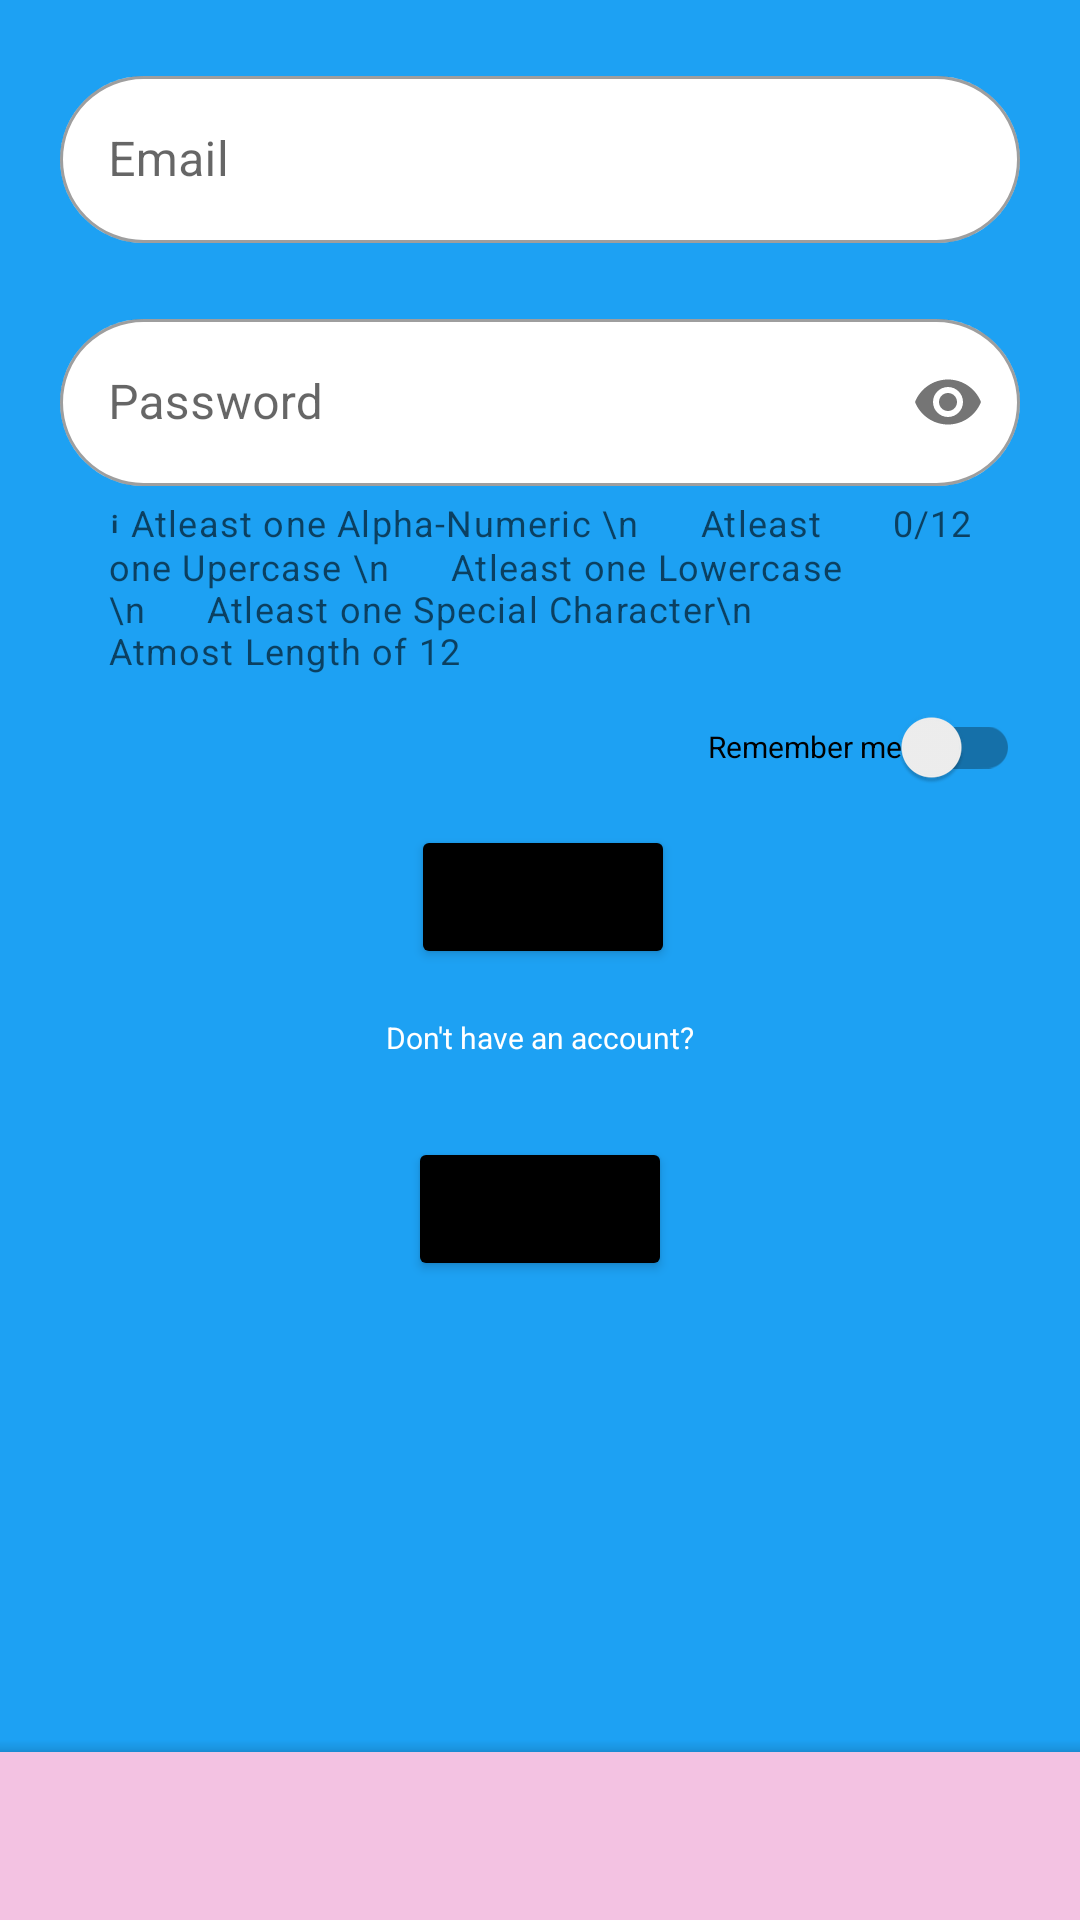

Write the Android layout XML for this screen, with the resource values it uses.
<!-- AndroidManifest.xml: application theme Theme.Twitter -->
<!-- res/layout/activity_sign_in.xml -->
<?xml version="1.0" encoding="utf-8"?>
<androidx.coordinatorlayout.widget.CoordinatorLayout xmlns:android="http://schemas.android.com/apk/res/android"
    xmlns:app="http://schemas.android.com/apk/res-auto"
    xmlns:tools="http://schemas.android.com/tools"
    android:layout_width="match_parent"
    android:layout_height="match_parent"
    tools:context=".SignIn"
    android:id="@+id/activity_sign_in_root_layout"
    android:background="@color/blue">

    <androidx.constraintlayout.widget.ConstraintLayout
        android:id="@+id/constraintLayout"
        android:layout_width="match_parent"
        android:layout_height="677dp">

        <Button
            android:id="@+id/button"
            android:layout_width="wrap_content"
            android:layout_height="wrap_content"
            android:layout_marginTop="50dp"
            android:backgroundTint="@color/black"
            android:text="@string/sign_in"
            app:layout_constraintEnd_toEndOf="parent"
            app:layout_constraintHorizontal_bias="0.504"
            app:layout_constraintStart_toStartOf="parent"
            app:layout_constraintTop_toBottomOf="@+id/inputlayout_password" />


        <com.google.android.material.textfield.TextInputLayout
            android:id="@+id/inputlayout_email"
            style="@style/Widget.MaterialComponents.TextInputLayout.OutlinedBox"
            android:layout_width="match_parent"
            android:layout_height="wrap_content"
            android:layout_marginLeft="20dp"
            android:layout_marginTop="20dp"
            android:layout_marginRight="20dp"
            app:boxBackgroundColor="@color/white"
            app:boxCornerRadiusBottomEnd="50dp"
            app:boxCornerRadiusBottomStart="50dp"
            app:boxCornerRadiusTopEnd="50dp"
            app:boxCornerRadiusTopStart="50dp"
            app:errorContentDescription="UpperCase Not Allowed"
            app:layout_constraintEnd_toEndOf="parent"
            app:layout_constraintStart_toStartOf="parent"
            app:layout_constraintTop_toTopOf="parent">

            <com.google.android.material.textfield.TextInputEditText
                android:id="@+id/email"
                android:layout_width="match_parent"
                android:layout_height="wrap_content"
                android:hint="@string/email"
                android:inputType="textEmailAddress" />
        </com.google.android.material.textfield.TextInputLayout>

        <com.google.android.material.textfield.TextInputLayout
            android:id="@+id/inputlayout_password"
            style="@style/Widget.MaterialComponents.TextInputLayout.OutlinedBox"
            android:layout_width="match_parent"
            android:layout_height="wrap_content"
            android:layout_marginLeft="20dp"
            android:layout_marginTop="20dp"
            android:layout_marginRight="20dp"
            app:boxBackgroundColor="@color/white"
            app:boxCornerRadiusBottomEnd="50dp"
            app:boxCornerRadiusBottomStart="50dp"
            app:boxCornerRadiusTopEnd="50dp"
            app:boxCornerRadiusTopStart="50dp"
            app:counterEnabled="true"
            app:counterMaxLength="12"

            app:helperText="ℹ Atleast one Alpha-Numeric \n      Atleast one Upercase \n      Atleast one Lowercase \n      Atleast one Special Character\n      Atmost Length of 12"
            app:layout_constraintTop_toBottomOf="@+id/inputlayout_email"
            app:passwordToggleEnabled="true">


            <com.google.android.material.textfield.TextInputEditText
                android:id="@+id/password"
                android:layout_width="match_parent"
                android:layout_height="wrap_content"
                android:hint="@string/password"
                android:inputType="textPassword" />
        </com.google.android.material.textfield.TextInputLayout>

        <androidx.appcompat.widget.SwitchCompat
            android:id="@+id/remember"
            android:layout_width="wrap_content"
            android:layout_height="wrap_content"
            android:layout_marginRight="20dp"
            android:text="@string/remember_me"
            android:textSize="10sp"
            app:layout_constraintEnd_toEndOf="parent"
            app:layout_constraintTop_toBottomOf="@+id/inputlayout_password" />

        <Button
            android:id="@+id/activity_sign_in_sign_up_bu"
            android:layout_width="wrap_content"
            android:layout_height="wrap_content"
            android:layout_marginTop="20dp"
            android:layout_marginBottom="250dp"
            android:backgroundTint="@color/black"
            android:text="@string/sign_up"
            app:layout_constraintBottom_toBottomOf="parent"
            app:layout_constraintEnd_toEndOf="parent"
            app:layout_constraintStart_toStartOf="parent"
            app:layout_constraintTop_toBottomOf="@+id/button"
            app:layout_constraintVertical_bias="1.0" />

        <TextView
            android:id="@+id/textView"
            android:layout_width="wrap_content"
            android:layout_height="wrap_content"
            android:layout_marginTop="16dp"
            android:text="@string/don_t_have_an_account"
            android:textColor="@color/white"
            android:textSize="10dp"
            app:layout_constraintBottom_toTopOf="@+id/activity_sign_in_sign_up_bu"
            app:layout_constraintEnd_toEndOf="parent"
            app:layout_constraintStart_toStartOf="parent"
            app:layout_constraintTop_toBottomOf="@+id/button"
            app:layout_constraintVertical_bias="0.0" />
    </androidx.constraintlayout.widget.ConstraintLayout>

    <com.google.android.material.bottomappbar.BottomAppBar
        style="@style/Widget.MaterialComponents.BottomAppBar.Colored"
        android:layout_width="match_parent"
        android:layout_height="wrap_content"
        android:layout_gravity="bottom" />



</androidx.coordinatorlayout.widget.CoordinatorLayout>
<!-- resources referenced by this layout -->
<resources>
  <color name="black">#FF000000</color>
  <color name="blue">#1DA1F3</color>
  <color name="white">#FFFFFFFF</color>
  <string name="don_t_have_an_account">Don\'t have an account?</string>
  <string name="email">Email</string>
  <string name="password">Password</string>
  <string name="remember_me">Remember me</string>
  <string name="sign_in">Sign In</string>
  <string name="sign_up">Sign Up</string>
  <style name="Theme.Twitter" parent="Theme.MaterialComponents.DayNight.DarkActionBar" src="@drawable/logo">
          
  
  
          <item name="colorPrimary">@color/purple_500</item>
          <item name="colorPrimaryVariant">@color/purple_700</item>
          <item name="colorOnPrimary">@color/white</item>
          
          <item name="colorSecondary">@color/teal_200</item>
          <item name="colorSecondaryVariant">@color/teal_700</item>
          <item name="colorOnSecondary">@color/black</item>
  
          
          <item name="android:statusBarColor" tools:targetApi="l">?attr/colorPrimaryVariant</item>
          <item name="android:windowFullscreen">true</item>
          
      </style>
  <!-- drawable logo: jpg bitmap (drawable, 3366 bytes) -->
  <color name="purple_500">#F3C2E2</color>
  <color name="purple_700">#FF3700B3</color>
  <color name="teal_200">#FF03DAC5</color>
  <color name="teal_700">#FF018786</color>
</resources>
